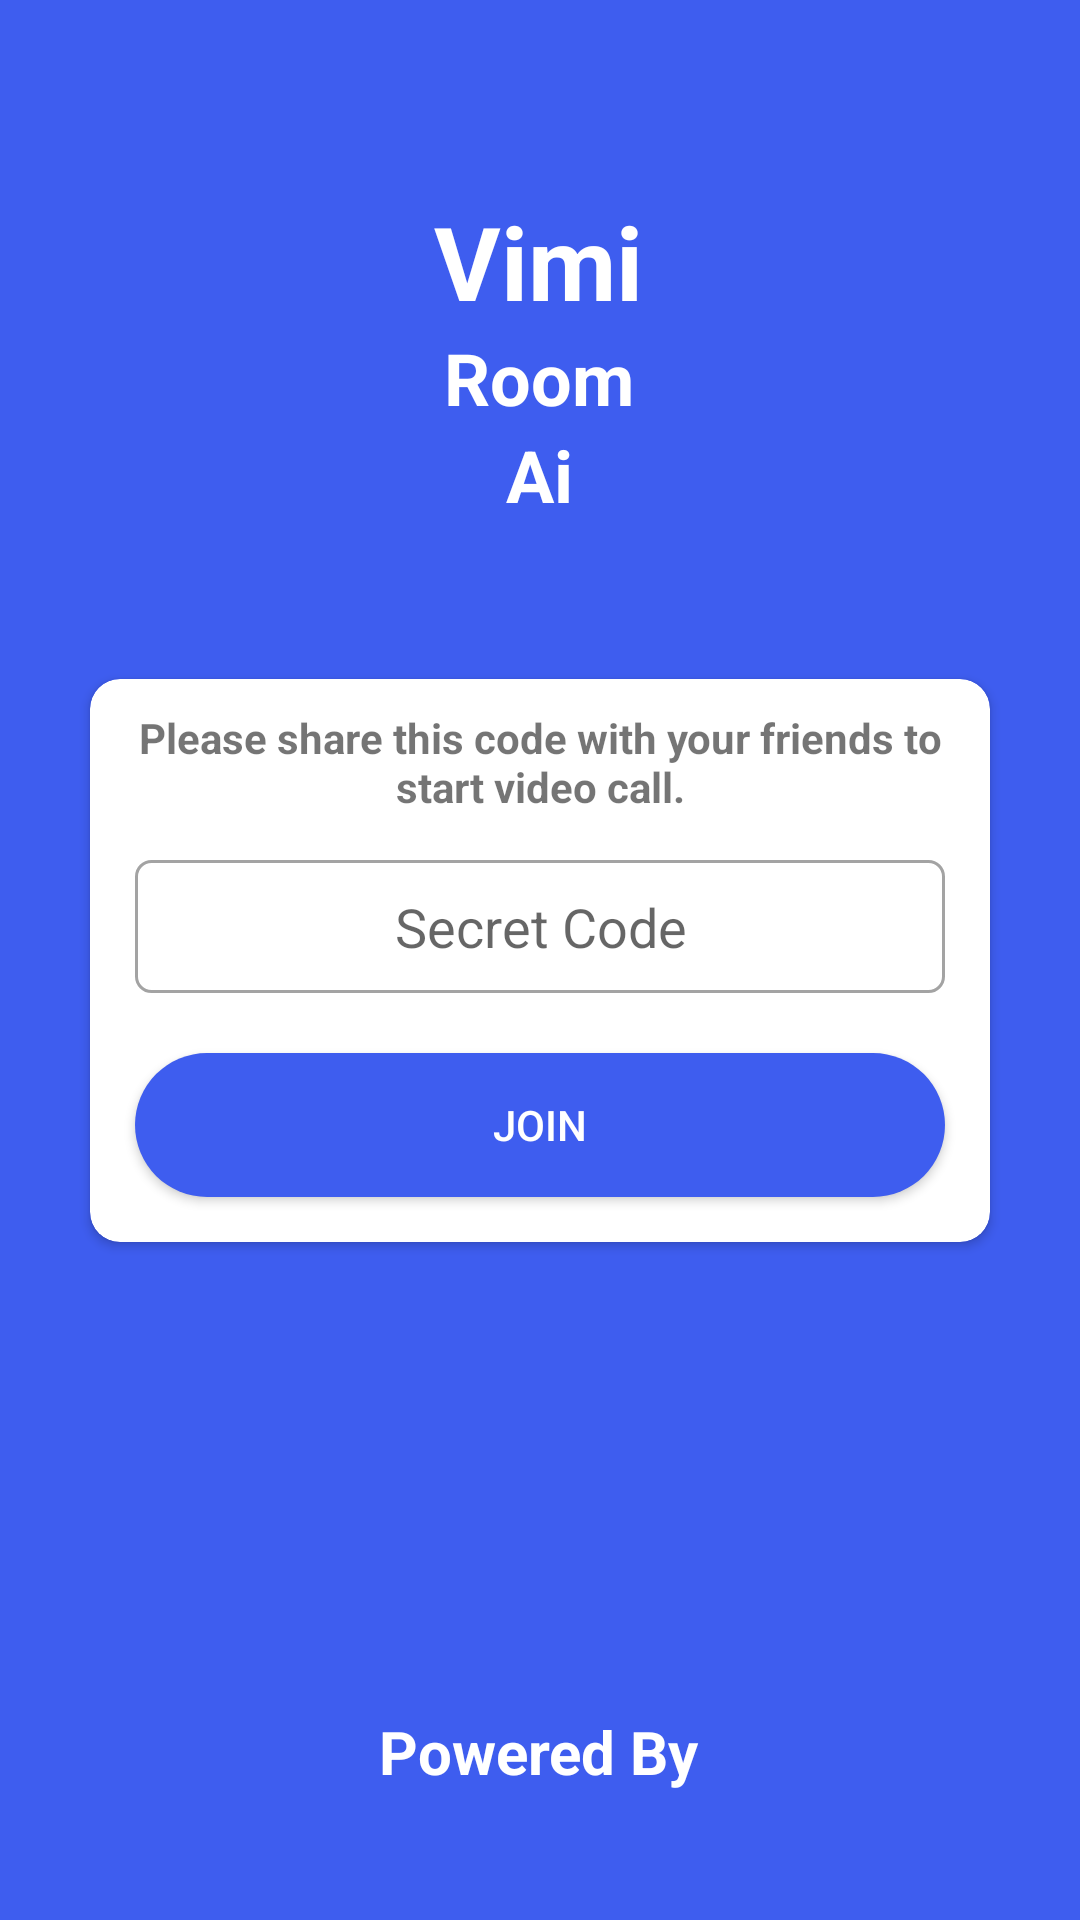

The Android layout XML behind this screen, and the referenced resources:
<!-- AndroidManifest.xml: application theme Theme.Vimi -->
<!-- res/layout/activity_dashboard.xml -->
<?xml version="1.0" encoding="utf-8"?>
<androidx.constraintlayout.widget.ConstraintLayout xmlns:android="http://schemas.android.com/apk/res/android"
    xmlns:app="http://schemas.android.com/apk/res-auto"
    xmlns:tools="http://schemas.android.com/tools"
    android:layout_width="match_parent"
    android:layout_height="match_parent"
    android:background="@color/blue"
    tools:context=".DashboardActivity">

    <TextView
        android:id="@+id/textView4"
        android:layout_width="wrap_content"
        android:layout_height="wrap_content"
        android:text="Vimi"
        android:textColor="@color/white"
        android:textSize="34sp"
        android:textStyle="bold"
        app:layout_constraintBottom_toTopOf="@+id/cardView2"
        app:layout_constraintEnd_toEndOf="parent"
        app:layout_constraintHorizontal_bias="0.498"
        app:layout_constraintStart_toStartOf="parent"
        app:layout_constraintTop_toTopOf="parent"
        app:layout_constraintVertical_bias="0.355" />

    <TextView
        android:id="@+id/textView5"
        android:layout_width="wrap_content"
        android:layout_height="wrap_content"
        android:text="Room"
        android:textColor="@color/white"
        android:textSize="24sp"
        android:textStyle="bold"
        app:layout_constraintEnd_toEndOf="@+id/textView4"
        app:layout_constraintStart_toStartOf="@+id/textView4"
        app:layout_constraintTop_toBottomOf="@+id/textView4" />

    <TextView
        android:id="@+id/textView8"
        android:layout_width="wrap_content"
        android:layout_height="wrap_content"
        android:text="Ai"
        android:textColor="@color/white"
        android:textSize="24sp"
        android:textStyle="bold"
        app:layout_constraintEnd_toEndOf="@+id/textView5"
        app:layout_constraintStart_toStartOf="@+id/textView5"
        app:layout_constraintTop_toBottomOf="@+id/textView5" />

    <androidx.cardview.widget.CardView
        android:id="@+id/cardView2"
        android:layout_width="match_parent"
        android:layout_height="wrap_content"
        android:layout_margin="30dp"
        app:cardCornerRadius="10dp"
        app:layout_constraintBottom_toBottomOf="parent"
        app:layout_constraintEnd_toEndOf="parent"
        app:layout_constraintStart_toStartOf="parent"
        app:layout_constraintTop_toTopOf="parent">

        <LinearLayout
            android:layout_width="match_parent"
            android:layout_height="match_parent"
            android:layout_margin="5dp"
            android:orientation="vertical">

            <TextView
                android:id="@+id/textView"
                android:layout_width="match_parent"
                android:layout_height="wrap_content"
                android:layout_margin="5dp"
                android:gravity="center"
                android:text="Please share this code with your friends to start video call."
                android:textStyle="bold" />

            <EditText
                android:id="@+id/codeBox"
                android:layout_width="match_parent"
                android:layout_height="wrap_content"
                android:layout_margin="10dp"
                android:background="@drawable/text_outline"
                android:ems="10"
                android:gravity="center"
                android:hint="Secret Code"
                android:inputType="textPersonName"
                android:padding="10dp"
                tools:ignore="TouchTargetSizeCheck" />

            <LinearLayout
                android:layout_width="match_parent"
                android:layout_height="match_parent"
                android:orientation="horizontal">

                <Button
                    android:id="@+id/joinBtn"
                    android:layout_width="match_parent"
                    android:layout_height="wrap_content"
                    android:layout_margin="10dp"
                    android:layout_marginLeft="16sp"
                    android:layout_marginRight="16sp"
                    android:layout_weight="1"
                    android:background="@drawable/button_style_2"
                    android:text="Join"
                    android:textColor="@color/white" />

            </LinearLayout>

        </LinearLayout>
    </androidx.cardview.widget.CardView>

    <TextView
        android:id="@+id/textView10"
        android:layout_width="wrap_content"
        android:layout_height="wrap_content"
        android:text="Powered By"
        android:textColor="@color/white"
        android:textSize="20sp"
        android:textStyle="bold"
        app:layout_constraintBottom_toBottomOf="parent"
        app:layout_constraintEnd_toEndOf="@+id/cardView2"
        app:layout_constraintHorizontal_bias="0.498"
        app:layout_constraintStart_toStartOf="@+id/cardView2"
        app:layout_constraintTop_toBottomOf="@+id/cardView2"
        app:layout_constraintVertical_bias="0.786" />

    <ImageView
        android:id="@+id/imageView3"
        android:layout_width="40dp"
        android:layout_height="50dp"
        app:layout_constraintEnd_toEndOf="@+id/textView10"
        app:layout_constraintStart_toStartOf="@+id/textView10"
        app:layout_constraintTop_toBottomOf="@+id/textView10"
        app:srcCompat="@drawable/google" />


</androidx.constraintlayout.widget.ConstraintLayout>
<!-- resources referenced by this layout -->
<resources>
  <color name="blue">#3E5DEF</color>
  <color name="white">#FFFFFFFF</color>
  <!-- drawable button_style_2 (drawable) -->
  <?xml version="1.0" encoding="utf-8"?>
  <shape xmlns:android="http://schemas.android.com/apk/res/android">
  
  
  
  
          <solid android:color="@color/blue"/>
  
          
          <corners android:radius="60dp"/>
  
  </shape>
  <!-- drawable text_outline (drawable) -->
  <?xml version="1.0" encoding="utf-8"?>
  <shape xmlns:android="http://schemas.android.com/apk/res/android">
  <stroke android:color="#A3A3A3" android:width="1dp"/>
  
  <corners android:radius="5dp"/>
  
  </shape>
  <style name="Theme.Vimi" parent="Theme.AppCompat.Light.NoActionBar">
          
          <item name="colorPrimary">@color/purple_500</item>
          <item name="colorPrimaryVariant">@color/purple_700</item>
          <item name="colorOnPrimary">@color/white</item>
          
          <item name="colorSecondary">@color/teal_200</item>
          <item name="colorSecondaryVariant">@color/teal_700</item>
          <item name="colorOnSecondary">@color/black</item>
          
          <item name="android:statusBarColor" tools:targetApi="l">?attr/colorPrimaryVariant</item>
          
      </style>
  <color name="purple_500">#FF6200EE</color>
  <color name="purple_700">#FF3700B3</color>
  <color name="teal_200">#FF03DAC5</color>
  <color name="teal_700">#FF018786</color>
  <color name="black">#FF000000</color>
</resources>
